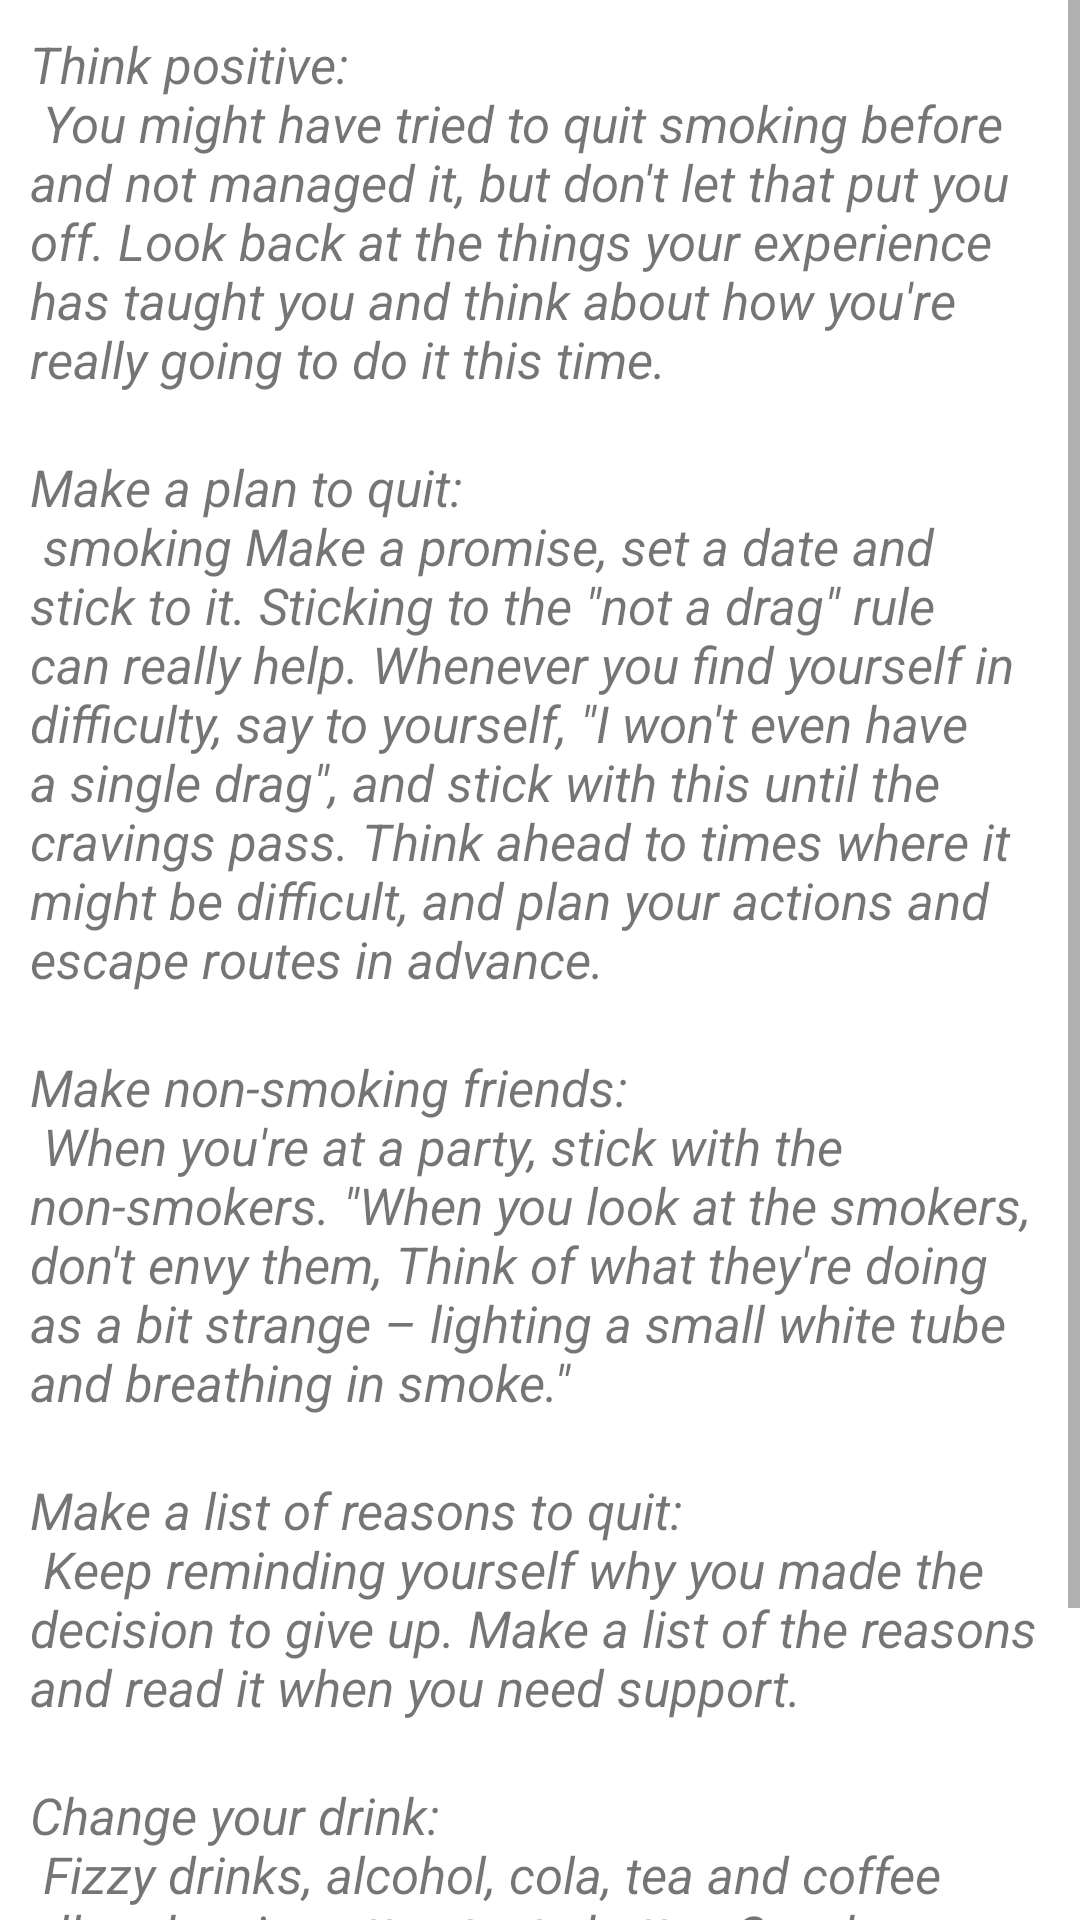

Here is an Android app screen rendered from its layout file. Give the layout XML and the strings, colors and styles it references.
<!-- AndroidManifest.xml: application theme Theme.QuitNow -->
<!-- res/layout/fragment_tips.xml -->
<?xml version="1.0" encoding="utf-8"?>
<FrameLayout xmlns:android="http://schemas.android.com/apk/res/android"
    xmlns:tools="http://schemas.android.com/tools"
    android:layout_width="match_parent"
    android:layout_height="match_parent"
    tools:context=".tips.Tips">

    <ScrollView
        android:layout_width="match_parent"
        android:layout_height="match_parent"
        android:contentDescription="tips">

        <LinearLayout
            android:layout_width="match_parent"
            android:layout_height="wrap_content"
            android:orientation="vertical">

            <TextView
                android:layout_width="match_parent"
                android:layout_height="wrap_content"
                android:text="@string/tip1"
                android:textSize="17sp"
                android:padding="10dp"
                android:textStyle="italic" />

            <TextView
                android:layout_width="match_parent"
                android:layout_height="wrap_content"
                android:padding="10dp"
                android:text="@string/tip2"
                android:textSize="17sp"
                android:textStyle="italic"  />

            <TextView
                android:layout_width="match_parent"
                android:layout_height="wrap_content"
                android:text="@string/tip3"
                android:padding="10dp"
                android:textSize="17sp"
                android:textStyle="italic" />

            <TextView
                android:layout_width="match_parent"
                android:layout_height="wrap_content"
                android:text="@string/tip4"
                android:padding="10dp"
                android:textSize="17sp"
                android:textStyle="italic"  />

            <TextView
                android:layout_width="match_parent"
                android:layout_height="wrap_content"
                android:text="@string/tip5"
                android:padding="10dp"
                android:textSize="17sp"
                android:textStyle="italic" />



        </LinearLayout>
    </ScrollView>

</FrameLayout>
<!-- resources referenced by this layout -->
<resources>
  <string name="tip1">Think positive: \n  You might have tried to quit smoking before and not managed it, but don\'t let that put you off.   Look back at the things your experience has taught you and think about how you\'re really going to do it this time.</string>
  <string name="tip2">Make a plan to quit: \n  smoking Make a promise, set a date and stick to it. Sticking to the \"not a drag\" rule can really help.  Whenever you find yourself in difficulty, say to yourself, \"I won\'t even have a single drag\", and stick with this until the cravings pass.  Think ahead to times where it might be difficult, and plan your actions and escape routes in advance.</string>
  <string name="tip3">Make non-smoking friends: \n When you\'re at a party, stick with the non-smokers.  \"When you look at the smokers, don\'t envy them, Think of what they\'re doing as a bit strange – lighting a small white tube and breathing in smoke.\"</string>
  <string name="tip4">Make a list of reasons to quit:\n  Keep reminding yourself why you made the decision to give up. Make a list of the reasons and read it when you need support.</string>
  <string name="tip5">Change your drink:\n  Fizzy drinks, alcohol, cola, tea and coffee all make cigarettes taste better.  So when you\'re out, drink more water and juice. Some people find simply changing their drink (for example, switching from wine to a vodka and tomato juice) affects their need to reach for a cigarette.</string>
  <style name="Theme.QuitNow" parent="Theme.MaterialComponents.DayNight.NoActionBar">
          
          <item name="colorPrimary">@color/purple_500</item>
          <item name="colorPrimaryVariant">@color/purple_700</item>
          <item name="colorOnPrimary">@color/white</item>
          
          <item name="colorSecondary">@color/teal_200</item>
          <item name="colorSecondaryVariant">@color/teal_700</item>
          <item name="colorOnSecondary">@color/black</item>
          
          <item name="android:statusBarColor" tools:targetApi="l">?attr/colorPrimaryVariant</item>
          
      </style>
  <!-- not gathered from this repository: default colours our renderer supplied (Android Studio template values) -->
  <color name="purple_500">#FF6200EE</color>
  <color name="purple_700">#FF3700B3</color>
  <color name="teal_200">#FF03DAC5</color>
  <color name="teal_700">#FF018786</color>
  <color name="black">#FF000000</color>
  <color name="white">#FFFFFFFF</color>
</resources>
